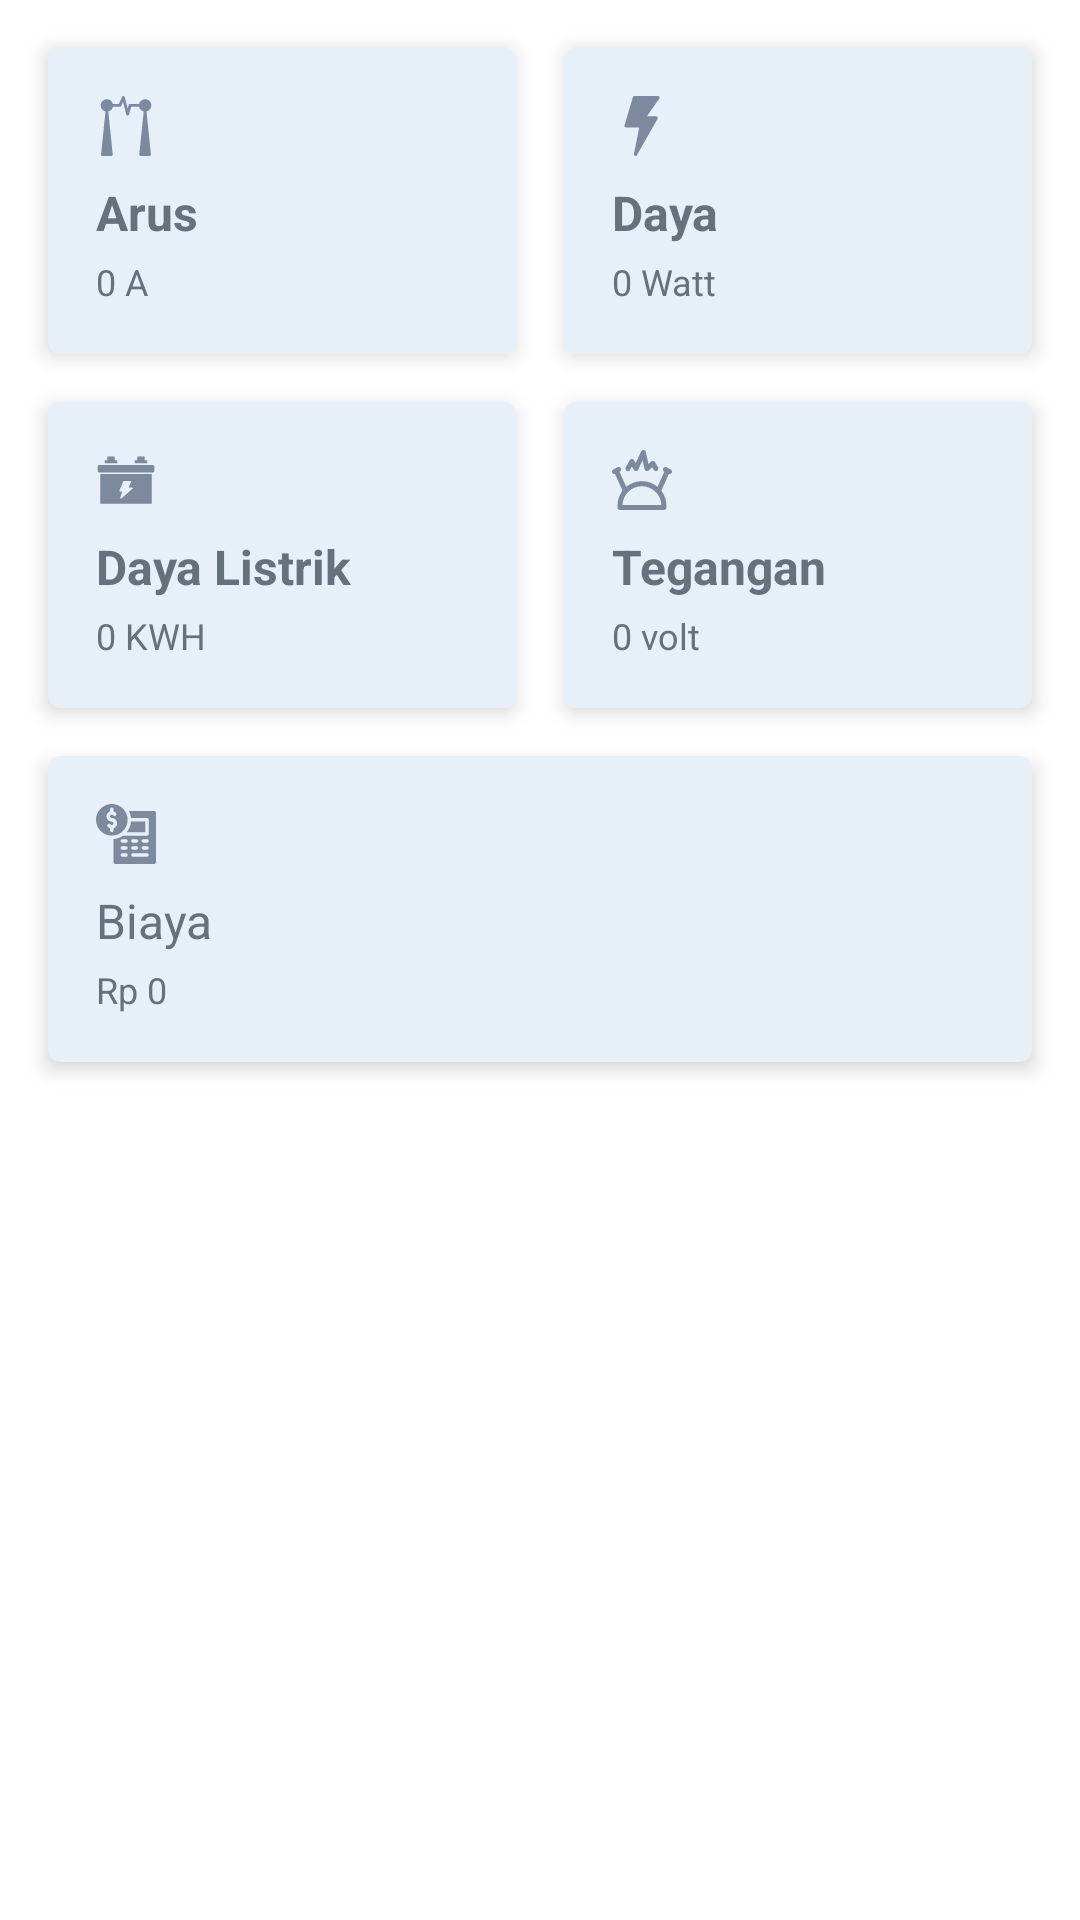

Here is an Android app screen rendered from its layout file. Give the layout XML and the strings, colors and styles it references.
<!-- AndroidManifest.xml: application theme Theme.Sun_iot -->
<!-- res/layout/realtime_layout.xml -->
<?xml version="1.0" encoding="utf-8"?>
<androidx.constraintlayout.widget.ConstraintLayout xmlns:android="http://schemas.android.com/apk/res/android"
    android:layout_width="match_parent"
    android:layout_height="match_parent"
    xmlns:app="http://schemas.android.com/apk/res-auto">

    <com.google.android.material.card.MaterialCardView
        android:id="@+id/cardRecapCurrent"
        android:layout_width="0dp"
        android:layout_height="wrap_content"
        android:layout_marginStart="16dp"
        android:layout_marginTop="16dp"
        app:cardCornerRadius="4dp"
        app:cardBackgroundColor="@color/whitePrimary"
        app:cardElevation="4dp"
        app:layout_constraintEnd_toStartOf="@+id/cardRecapPower"
        app:layout_constraintStart_toStartOf="parent"
        app:layout_constraintTop_toTopOf="parent">

        <androidx.appcompat.widget.LinearLayoutCompat
            android:orientation="vertical"
            android:layout_width="match_parent"
            android:padding="16dp"
            android:gravity="start"
            android:layout_height="match_parent">

            <androidx.appcompat.widget.AppCompatImageView
                android:layout_width="20dp"
                android:layout_height="20dp"
                android:src="@drawable/electric_current" />

            <androidx.appcompat.widget.AppCompatTextView
                android:layout_width="wrap_content"
                android:layout_height="wrap_content"
                android:text="@string/arus"
                android:layout_marginTop="8dp"
                android:textColor="@color/textPrimary"
                android:textStyle="bold"
                android:textSize="16sp" />

            <androidx.appcompat.widget.AppCompatTextView
                android:id="@+id/valueCurrent"
                android:layout_width="wrap_content"
                android:layout_height="wrap_content"
                android:text="@string/_100_a"
                android:layout_marginTop="4dp"
                android:textColor="@color/textPrimary"
                android:textSize="12sp" />

        </androidx.appcompat.widget.LinearLayoutCompat>

    </com.google.android.material.card.MaterialCardView>

    <com.google.android.material.card.MaterialCardView
        android:id="@+id/cardRecapPower"
        android:layout_width="0dp"
        android:layout_height="wrap_content"
        android:layout_marginStart="16dp"
        android:layout_marginTop="16dp"
        android:layout_marginEnd="16dp"
        android:padding="16dp"
        app:cardCornerRadius="4dp"
        app:cardBackgroundColor="@color/whitePrimary"
        app:cardElevation="4dp"
        app:layout_constraintEnd_toEndOf="parent"
        app:layout_constraintStart_toEndOf="@+id/cardRecapCurrent"
        app:layout_constraintTop_toTopOf="parent">

        <androidx.appcompat.widget.LinearLayoutCompat
            android:orientation="vertical"
            android:layout_width="match_parent"
            android:padding="16dp"
            android:gravity="start"
            android:layout_height="match_parent">

            <androidx.appcompat.widget.AppCompatImageView
                android:layout_width="20dp"
                android:layout_height="20dp"
                android:src="@drawable/power" />

            <androidx.appcompat.widget.AppCompatTextView
                android:layout_width="wrap_content"
                android:layout_height="wrap_content"
                android:text="@string/daya"
                android:layout_marginTop="8dp"
                android:textStyle="bold"
                android:textColor="@color/textPrimary"
                android:textSize="16sp"/>

            <androidx.appcompat.widget.AppCompatTextView
                android:id="@+id/valuePower"
                android:layout_width="wrap_content"
                android:layout_height="wrap_content"
                android:text="@string/_100_watt"
                android:textColor="@color/textPrimary"
                android:layout_marginTop="4dp"
                android:textSize="12sp" />


        </androidx.appcompat.widget.LinearLayoutCompat>

    </com.google.android.material.card.MaterialCardView>

    <com.google.android.material.card.MaterialCardView
        android:id="@+id/cardRecapPowerElectricity"
        android:layout_width="0dp"
        android:layout_height="wrap_content"
        android:layout_marginStart="16dp"
        android:layout_marginTop="16dp"
        app:cardCornerRadius="4dp"
        app:cardBackgroundColor="@color/whitePrimary"
        app:cardElevation="4dp"
        app:layout_constraintEnd_toStartOf="@+id/cardRecapVoltage"
        app:layout_constraintStart_toStartOf="parent"
        app:layout_constraintTop_toBottomOf="@+id/cardRecapCurrent">

        <androidx.appcompat.widget.LinearLayoutCompat
            android:orientation="vertical"
            android:layout_width="match_parent"
            android:padding="16dp"
            android:gravity="start"
            android:layout_height="match_parent">

            <androidx.appcompat.widget.AppCompatImageView
                android:layout_width="20dp"
                android:layout_height="20dp"
                android:src="@drawable/car_battery" />

            <androidx.appcompat.widget.AppCompatTextView
                android:layout_width="wrap_content"
                android:layout_height="wrap_content"
                android:text="@string/daya_listrik"
                android:textStyle="bold"
                android:textColor="@color/textPrimary"
                android:layout_marginTop="8dp"
                android:textSize="16sp" />

            <androidx.appcompat.widget.AppCompatTextView
                android:id="@+id/valuePowerElectricity"
                android:layout_width="wrap_content"
                android:layout_height="wrap_content"
                android:text="@string/_100_kwh"
                android:layout_marginTop="4dp"
                android:textColor="@color/textPrimary"
                android:textSize="12sp" />

        </androidx.appcompat.widget.LinearLayoutCompat>

    </com.google.android.material.card.MaterialCardView>

    <com.google.android.material.card.MaterialCardView
        android:id="@+id/cardRecapVoltage"
        android:layout_width="0dp"
        android:layout_height="wrap_content"
        android:layout_marginStart="16dp"
        android:layout_marginTop="16dp"
        android:layout_marginEnd="16dp"
        android:padding="16dp"
        app:cardCornerRadius="4dp"
        app:cardBackgroundColor="@color/whitePrimary"
        app:cardElevation="4dp"
        app:layout_constraintEnd_toEndOf="parent"
        app:layout_constraintStart_toEndOf="@+id/cardRecapPowerElectricity"
        app:layout_constraintTop_toBottomOf="@+id/cardRecapPower">

        <androidx.appcompat.widget.LinearLayoutCompat
            android:orientation="vertical"
            android:layout_width="match_parent"
            android:padding="16dp"
            android:gravity="start"
            android:layout_height="match_parent">

            <androidx.appcompat.widget.AppCompatImageView
                android:layout_width="20dp"
                android:layout_height="20dp"
                android:src="@drawable/antenna" />

            <androidx.appcompat.widget.AppCompatTextView
                android:layout_width="wrap_content"
                android:layout_height="wrap_content"
                android:text="@string/tegangan"
                android:layout_marginTop="8dp"
                android:textStyle="bold"
                android:textColor="@color/textPrimary"
                android:textSize="16sp"/>

            <androidx.appcompat.widget.AppCompatTextView
                android:id="@+id/valueVoltage"
                android:layout_width="wrap_content"
                android:layout_height="wrap_content"
                android:text="@string/_100_volt"
                android:textColor="@color/textPrimary"
                android:layout_marginTop="4dp"
                android:textSize="12sp" />
        </androidx.appcompat.widget.LinearLayoutCompat>

    </com.google.android.material.card.MaterialCardView>

    <com.google.android.material.card.MaterialCardView
        android:id="@+id/cardREcapCost"
        android:layout_width="0dp"
        android:layout_height="wrap_content"
        android:layout_marginStart="16dp"
        android:layout_marginTop="16dp"
        android:layout_marginEnd="16dp"
        android:padding="16dp"
        app:cardCornerRadius="4dp"
        app:cardBackgroundColor="@color/whitePrimary"
        app:cardElevation="4dp"
        app:layout_constraintEnd_toEndOf="parent"
        app:layout_constraintStart_toStartOf="parent"
        app:layout_constraintTop_toBottomOf="@+id/cardRecapPowerElectricity">

        <androidx.appcompat.widget.LinearLayoutCompat
            android:orientation="vertical"
            android:layout_width="match_parent"
            android:padding="16dp"
            android:gravity="start"
            android:layout_height="match_parent">

            <androidx.appcompat.widget.AppCompatImageView
                android:layout_width="20dp"
                android:layout_height="20dp"
                android:src="@drawable/budget" />

            <androidx.appcompat.widget.AppCompatTextView
                android:layout_width="wrap_content"
                android:layout_height="wrap_content"
                android:text="@string/biaya"
                android:layout_marginTop="8dp"
                android:textColor="@color/textPrimary"
                android:textSize="16sp"/>

            <androidx.appcompat.widget.AppCompatTextView
                android:id="@+id/valueCost"
                android:layout_width="wrap_content"
                android:layout_height="wrap_content"
                android:text="@string/rp_1_000_000"
                android:textColor="@color/textPrimary"
                android:layout_marginTop="4dp"
                android:textSize="12sp" />

        </androidx.appcompat.widget.LinearLayoutCompat>

    </com.google.android.material.card.MaterialCardView>

</androidx.constraintlayout.widget.ConstraintLayout>
<!-- resources referenced by this layout -->
<resources>
  <color name="textPrimary">#67717b</color>
  <color name="whitePrimary">#e7f0f9</color>
  <!-- drawable car_battery (drawable) -->
  <vector xmlns:android="http://schemas.android.com/apk/res/android"
      android:width="512dp"
      android:height="512dp"
      android:viewportWidth="74"
      android:viewportHeight="74">
    <path
        android:pathData="m70,18.38h-66a2,2 0,0 0,-2 2v5.27a2,2 0,0 0,2 2h66a2,2 0,0 0,2 -2v-5.27a2,2 0,0 0,-2 -2z"
        android:fillColor="#7d8a9d"/>
    <path
        android:pathData="m5.25,65.38a1,1 0,0 0,1 1h61.5a1,1 0,0 0,1 -1v-35.73h-63.5zM28.93,49.69 L33.75,38.69a1,1 0,0 1,0.92 -0.59h7.68a1,1 0,0 1,0.91 1.42l-3,6.59h3.94a1,1 0,0 1,0.94 0.64,1 1,0 0,1 -0.28,1.11l-13.36,11.8a1,1 0,0 1,-1.21 0.09,1 1,0 0,1 -0.4,-1.16l2.55,-7.49h-2.59a1,1 0,0 1,-0.84 -0.46,1 1,0 0,1 -0.08,-0.95z"
        android:fillColor="#7d8a9d"/>
    <path
        android:pathData="m63.33,13.58a1,1 0,0 0,-1 -1h-2.08v-3.5a1,1 0,0 0,-1 -1h-7.5a1,1 0,0 0,-1 1v3.5h-2.08a1,1 0,0 0,-1 1v2.8h15.66z"
        android:fillColor="#7d8a9d"/>
    <path
        android:pathData="m26.33,13.58a1,1 0,0 0,-1 -1h-2.08v-3.5a1,1 0,0 0,-1 -1h-7.5a1,1 0,0 0,-1 1v3.5h-2.08a1,1 0,0 0,-1 1v2.8h15.66z"
        android:fillColor="#7d8a9d"/>
  </vector>
  <!-- drawable power (drawable) -->
  <vector xmlns:android="http://schemas.android.com/apk/res/android"
      android:width="512dp"
      android:height="512dp"
      android:viewportWidth="297.961"
      android:viewportHeight="297.961">
    <path
        android:pathData="M235.443,4.316C234.064,1.675 231.331,0 228.35,0H111.391c-3.537,0 -6.654,2.341 -7.666,5.729l-41.78,140.009c-0.723,2.422 -0.259,5.029 1.251,7.055c1.51,2.027 3.889,3.207 6.415,3.207h65.579l-26.419,132.38c-0.769,3.85 1.369,7.697 5.047,9.07c0.917,0.342 1.863,0.511 2.796,0.511c2.806,0 5.496,-1.48 6.954,-4.04l103.03,-180.928c1.41,-2.477 1.396,-5.533 -0.036,-7.997c-1.432,-2.464 -4.066,-3.996 -6.916,-3.996h-46.392l61.658,-88.415C236.617,10.14 236.822,6.959 235.443,4.316z"
        android:fillColor="#7d8a9d"/>
  </vector>
  <string name="_100_a">0 A</string>
  <string name="_100_kwh">0 KWH</string>
  <string name="_100_volt">0 volt</string>
  <string name="_100_watt">0 Watt</string>
  <string name="arus">Arus</string>
  <string name="biaya">Biaya</string>
  <string name="daya">Daya</string>
  <string name="daya_listrik">Daya Listrik</string>
  <string name="rp_1_000_000">Rp 0</string>
  <string name="tegangan">Tegangan</string>
  <style name="Theme.Sun_iot" parent="Theme.MaterialComponents.DayNight.NoActionBar">
          
          <item name="colorPrimary">@color/whitePrimary</item>
          <item name="colorPrimaryVariant">@color/greyPrimary</item>
          <item name="colorOnPrimary">@color/white</item>
          
          <item name="colorSecondary">@color/greyPrimary</item>
          <item name="colorSecondaryVariant">@color/teal_700</item>
          <item name="colorOnSecondary">@color/black</item>
          
          <item name="android:statusBarColor" tools:targetApi="l">?attr/colorPrimaryVariant</item>
          
      </style>
  <color name="greyPrimary">#7d8a9d</color>
  <color name="white">#FFFFFFFF</color>
  <color name="teal_700">#FF018786</color>
  <color name="black">#FF000000</color>
</resources>
